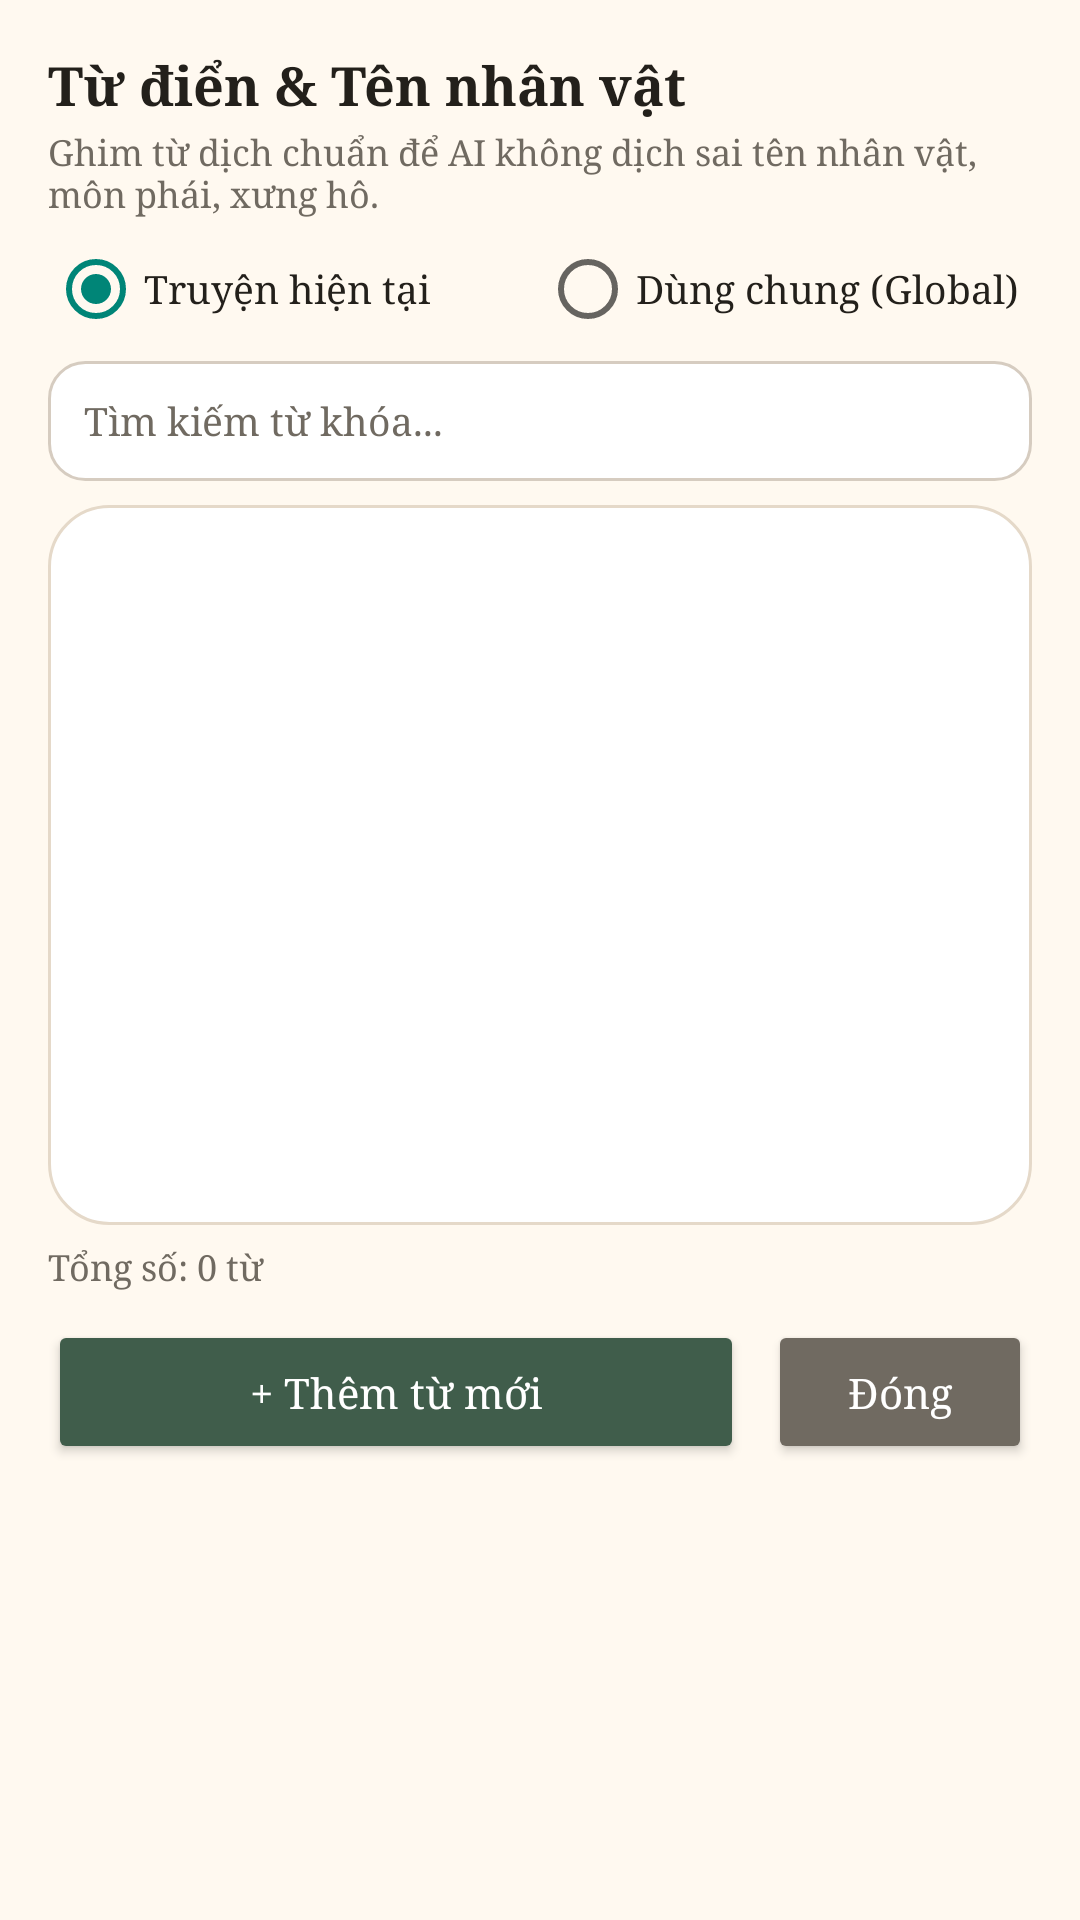

This screen was rendered from an Android layout file. Write that file and the resources it references.
<!-- AndroidManifest.xml: application theme Theme.TruyenDich -->
<!-- res/layout/dialog_glossary.xml -->
<?xml version="1.0" encoding="utf-8"?>
<LinearLayout xmlns:android="http://schemas.android.com/apk/res/android"
    android:layout_width="match_parent"
    android:layout_height="wrap_content"
    android:background="@color/cream"
    android:orientation="vertical"
    android:padding="16dp">

    <TextView
        android:layout_width="match_parent"
        android:layout_height="wrap_content"
        android:text="Từ điển &amp; Tên nhân vật"
        android:textColor="@color/ink"
        android:textSize="18sp"
        android:textStyle="bold" />

    <TextView
        android:id="@+id/glossarySubtitleText"
        android:layout_width="match_parent"
        android:layout_height="wrap_content"
        android:layout_marginTop="2dp"
        android:text="Ghim từ dịch chuẩn để AI không dịch sai tên nhân vật, môn phái, xưng hô."
        android:textColor="@color/muted"
        android:textSize="12sp" />

    <RadioGroup
        android:id="@+id/scopeRadioGroup"
        android:layout_width="match_parent"
        android:layout_height="wrap_content"
        android:layout_marginTop="8dp"
        android:orientation="horizontal">

        <RadioButton
            android:id="@+id/scopeCurrentBookRadio"
            android:layout_width="0dp"
            android:layout_height="wrap_content"
            android:layout_weight="1"
            android:checked="true"
            android:text="Truyện hiện tại"
            android:textColor="@color/ink"
            android:textSize="13sp" />

        <RadioButton
            android:id="@+id/scopeGlobalRadio"
            android:layout_width="0dp"
            android:layout_height="wrap_content"
            android:layout_weight="1"
            android:text="Dùng chung (Global)"
            android:textColor="@color/ink"
            android:textSize="13sp" />
    </RadioGroup>

    <EditText
        android:id="@+id/searchGlossaryInput"
        android:layout_width="match_parent"
        android:layout_height="40dp"
        android:layout_marginTop="8dp"
        android:background="@drawable/bg_input"
        android:hint="Tìm kiếm từ khóa..."
        android:inputType="text"
        android:paddingStart="12dp"
        android:paddingEnd="12dp"
        android:textColor="@color/ink"
        android:textColorHint="@color/muted"
        android:textSize="13sp" />

    <ListView
        android:id="@+id/glossaryListView"
        android:layout_width="match_parent"
        android:layout_height="240dp"
        android:layout_marginTop="8dp"
        android:background="@drawable/bg_card"
        android:divider="#EFE6DA"
        android:dividerHeight="1dp" />

    <TextView
        android:id="@+id/glossaryCountText"
        android:layout_width="match_parent"
        android:layout_height="wrap_content"
        android:layout_marginTop="6dp"
        android:text="Tổng số: 0 từ"
        android:textColor="@color/muted"
        android:textSize="12sp" />

    <LinearLayout
        android:layout_width="match_parent"
        android:layout_height="wrap_content"
        android:layout_marginTop="10dp"
        android:orientation="horizontal">

        <Button
            android:id="@+id/addTermButton"
            android:layout_width="0dp"
            android:layout_height="wrap_content"
            android:layout_weight="1"
            android:backgroundTint="@color/sage"
            android:text="+ Thêm từ mới"
            android:textAllCaps="false"
            android:textColor="@color/paper" />

        <Button
            android:id="@+id/closeGlossaryButton"
            android:layout_width="wrap_content"
            android:layout_height="wrap_content"
            android:layout_marginStart="8dp"
            android:backgroundTint="@color/muted"
            android:text="Đóng"
            android:textAllCaps="false"
            android:textColor="@color/paper" />
    </LinearLayout>
</LinearLayout>
<!-- resources referenced by this layout -->
<resources>
  <color name="cream">#FFF9F0</color>
  <color name="ink">#23201B</color>
  <color name="muted">#706A61</color>
  <color name="paper">#FFFFFF</color>
  <color name="sage">#405D4B</color>
  <!-- drawable bg_card (drawable) -->
  <shape xmlns:android="http://schemas.android.com/apk/res/android" android:shape="rectangle">
      <solid android:color="@color/paper" />
      <corners android:radius="20dp" />
      <stroke android:width="1dp" android:color="#E5D9C9" />
      <padding android:left="18dp" android:top="16dp" android:right="18dp" android:bottom="16dp" />
  </shape>
  <!-- drawable bg_input (drawable) -->
  <shape xmlns:android="http://schemas.android.com/apk/res/android" android:shape="rectangle">
      <solid android:color="@color/paper" />
      <corners android:radius="12dp" />
      <stroke android:width="1dp" android:color="#D6CCC0" />
      <padding android:left="12dp" android:top="6dp" android:right="12dp" android:bottom="6dp" />
  </shape>
  <style name="Theme.TruyenDich" parent="Theme.AppCompat.Light.NoActionBar">
          <item name="android:fontFamily">serif</item>
          <item name="android:colorAccent">@color/coral</item>
          <item name="android:navigationBarColor">@color/ink</item>
          <item name="android:statusBarColor">@color/ink</item>
          <item name="android:windowLightStatusBar">false</item>
          <item name="android:windowActionModeOverlay">true</item>
      </style>
  <color name="coral">#B84B4E</color>
</resources>
